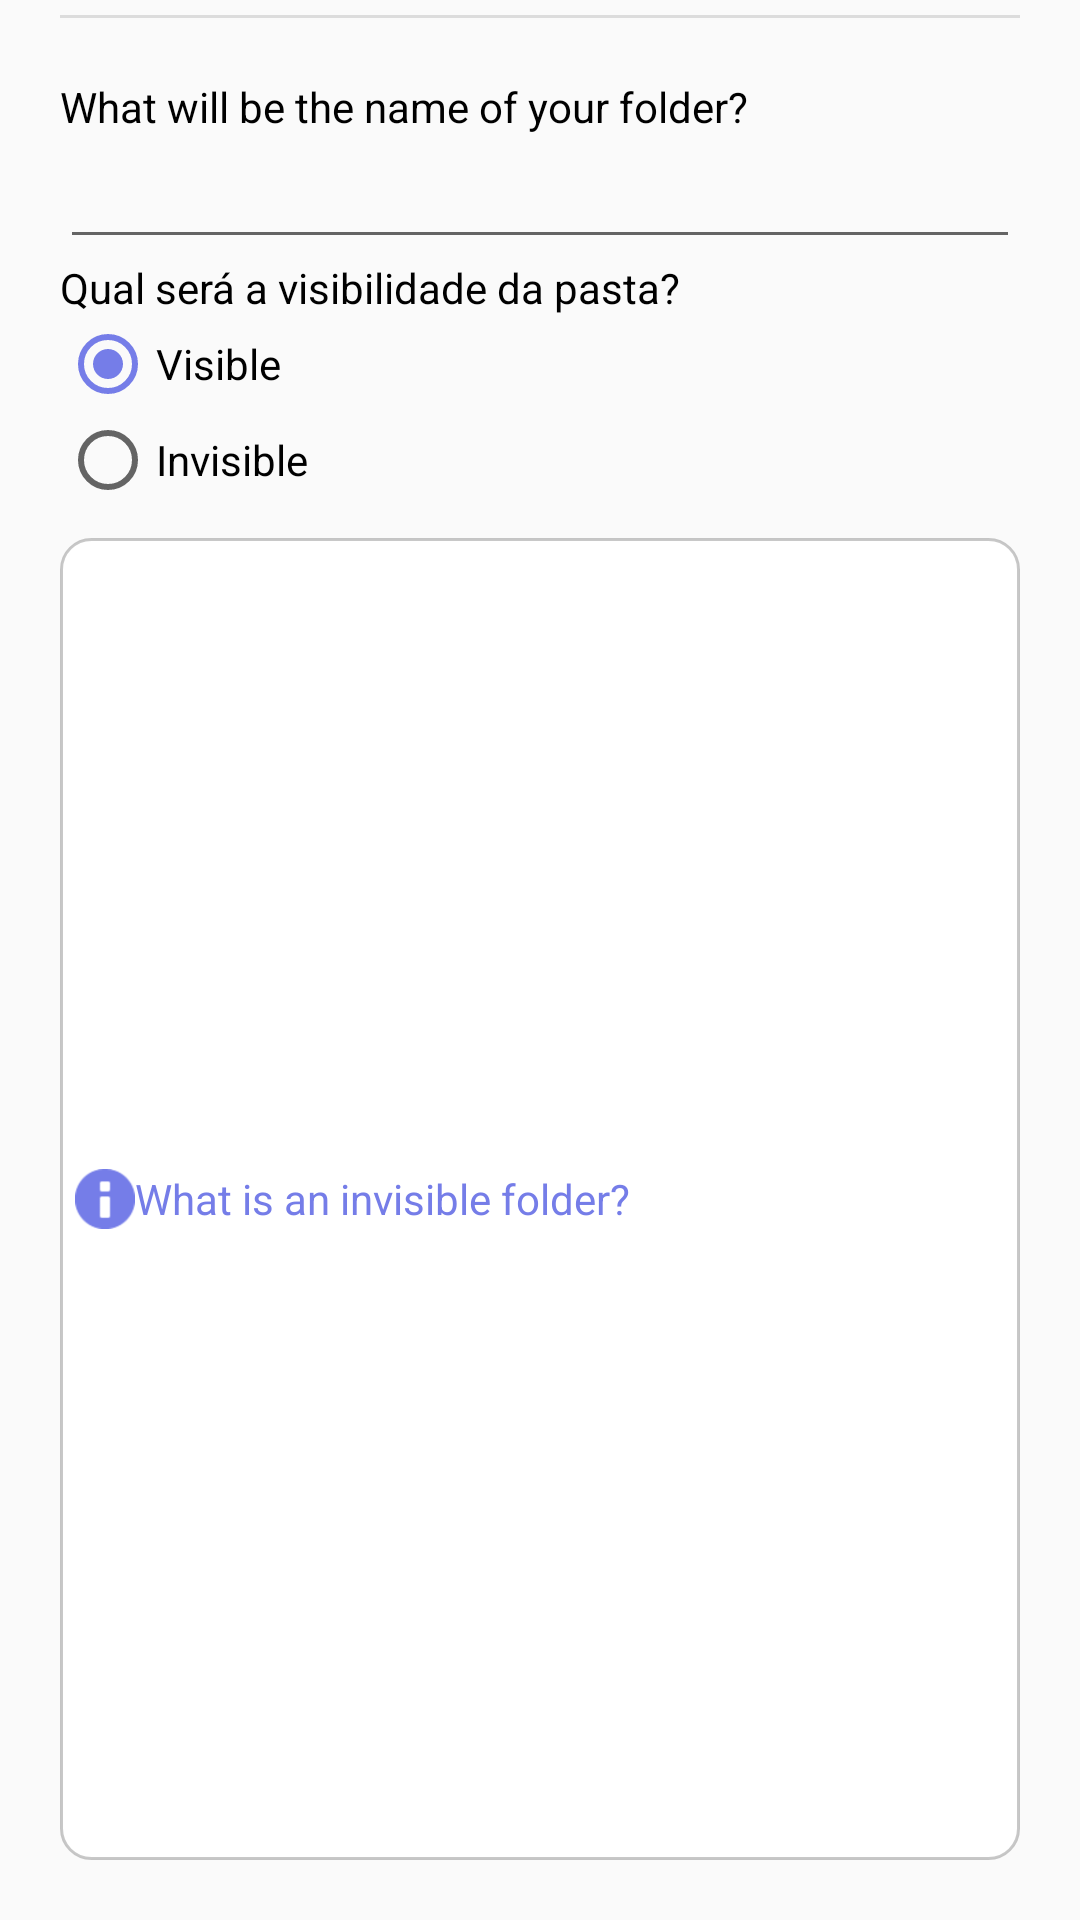

The Android layout XML behind this screen, and the referenced resources:
<!-- AndroidManifest.xml: application theme AppTheme -->
<!-- res/layout/dialog_configurar_pasta.xml -->
<?xml version="1.0" encoding="utf-8"?>
<LinearLayout
xmlns:android="http://schemas.android.com/apk/res/android"
android:layout_width="match_parent"
android:layout_height="match_parent"
android:orientation="vertical"
    >

<View style="@style/Divider"

    />
<LinearLayout
    android:padding="20dp"
    android:layout_width="match_parent"
    android:layout_height="match_parent"
    android:orientation="vertical"
    >



    <TextView android:layout_height="wrap_content"
        android:layout_width="match_parent"
        android:text="@string/txt_informe_nome_pasta"/>

    <EditText
        android:layout_width="match_parent"
        android:layout_height="wrap_content"
        android:textColor="@color/colorPrimary"
        android:id="@+id/edtNomeAlterarPasta"
        />

    <TextView android:layout_height="wrap_content"
        android:layout_width="match_parent"
        android:text="@string/txt_visibilidade_pasta"/>

    <RadioGroup
        android:layout_width="wrap_content"
        android:layout_height="wrap_content"
        >


        <RadioButton
            android:layout_width="wrap_content"
            android:layout_height="wrap_content"
            android:text="@string/btn_rdb_visivel"
            android:checked="true"
            android:id="@+id/btn_rdb_visivel"
            android:onClick="onRadioButtonClicked"
            />

        <RadioButton
            android:layout_width="wrap_content"
            android:layout_height="wrap_content"
            android:text="@string/btn_rdb_invisivel"
            android:id="@+id/btn_rdb_invisivel"
            android:onClick="onRadioButtonClicked"
            />

    </RadioGroup>

    <LinearLayout

        android:layout_width="match_parent"
        android:layout_height="match_parent"
        android:orientation="horizontal"
        android:layout_marginTop="10sp"
        android:background="@drawable/border"
        android:padding="5dp"
        android:onClick="abrirDialogInfoInvisivel"
        android:gravity="center_vertical"
        >
        <ImageView
            android:layout_width="20dp"
            android:layout_height="20dp"
            android:src="@android:drawable/ic_dialog_info"
            android:tint="@color/colorAccent"
            />
        <TextView android:layout_height="wrap_content"
            android:layout_width="match_parent"
            android:text="@string/txt_pergunta_invisivel"
            android:textColor="@color/colorAccent"
            />

    </LinearLayout>
</LinearLayout>
</LinearLayout>
<!-- resources referenced by this layout -->
<resources>
  <color name="colorAccent">#757de8</color>
  <color name="colorPrimary">#3F51B5</color>
  <!-- drawable border (drawable) -->
  <?xml version="1.0" encoding="utf-8"?>
  <shape xmlns:android="http://schemas.android.com/apk/res/android"
      android:shape="rectangle" >
  
      
      <solid
          android:color="@color/colorSurface" >
      </solid>
  
      
      <stroke
          android:width="1dp"
          android:color="@color/cardview_shadow_start_color" >
      </stroke>
  
      
      <corners
          android:radius="10dp"   >
      </corners>
  
  </shape>
  <string name="btn_rdb_invisivel">Invisible</string>
  <string name="btn_rdb_visivel">Visible</string>
  <string name="txt_informe_nome_pasta">What will be the name of your folder?</string>
  <string name="txt_pergunta_invisivel">What is an invisible folder?</string>
  <string name="txt_visibilidade_pasta">What will be the visibility of the folder?</string>
  <style name="Divider">
          <item name="android:layout_width">match_parent</item>
          <item name="android:layout_height">1dp</item>
          <item name="android:background">?android:attr/listDivider</item>
          <item name="android:layout_marginLeft">20dp</item>
          <item name="android:layout_marginTop">5dp</item>
          <item name="android:layout_marginRight">20dp</item>
      </style>
  <style name="AppTheme" parent="Theme.AppCompat.Light">
          
          <item name="colorPrimary">@color/colorPrimary</item>
          <item name="colorPrimaryDark">@color/colorPrimaryDark</item>
          <item name="colorAccent">@color/colorAccent</item>
          <item name="colorOnSurface">@color/colorSurface</item>
          <item name="colorSurface">@color/colorSurface</item>
  
          <item name="android:textColorPrimary">@color/textColorPrimary</item>
          <item name="android:textColor">@android:color/black</item>
          <item name="actionBarTheme">@style/MyActionBar</item>
  
  
          <item name="android:itemTextAppearance">@style/myCustomMenuTextAppearance</item>
  
          <item name="android:statusBarColor">@android:color/black</item>
  
  
  
      </style>
  <color name="colorSurface">#FFFFFF</color>
  <color name="colorPrimaryDark">#002984</color>
  <color name="textColorPrimary">#A9A9A9</color>
  <style name="MyActionBar" parent="@style/ThemeOverlay.MaterialComponents.ActionBar">
          <item name="android:background">#fff</item>
          <item name="android:textColor">@color/colorPrimary</item>
  
  
  
      </style>
  <style name="myCustomMenuTextAppearance" parent="@android:style/TextAppearance.Widget.IconMenu.Item">
          <item name="android:textColor">@android:color/black</item>
      </style>
</resources>
